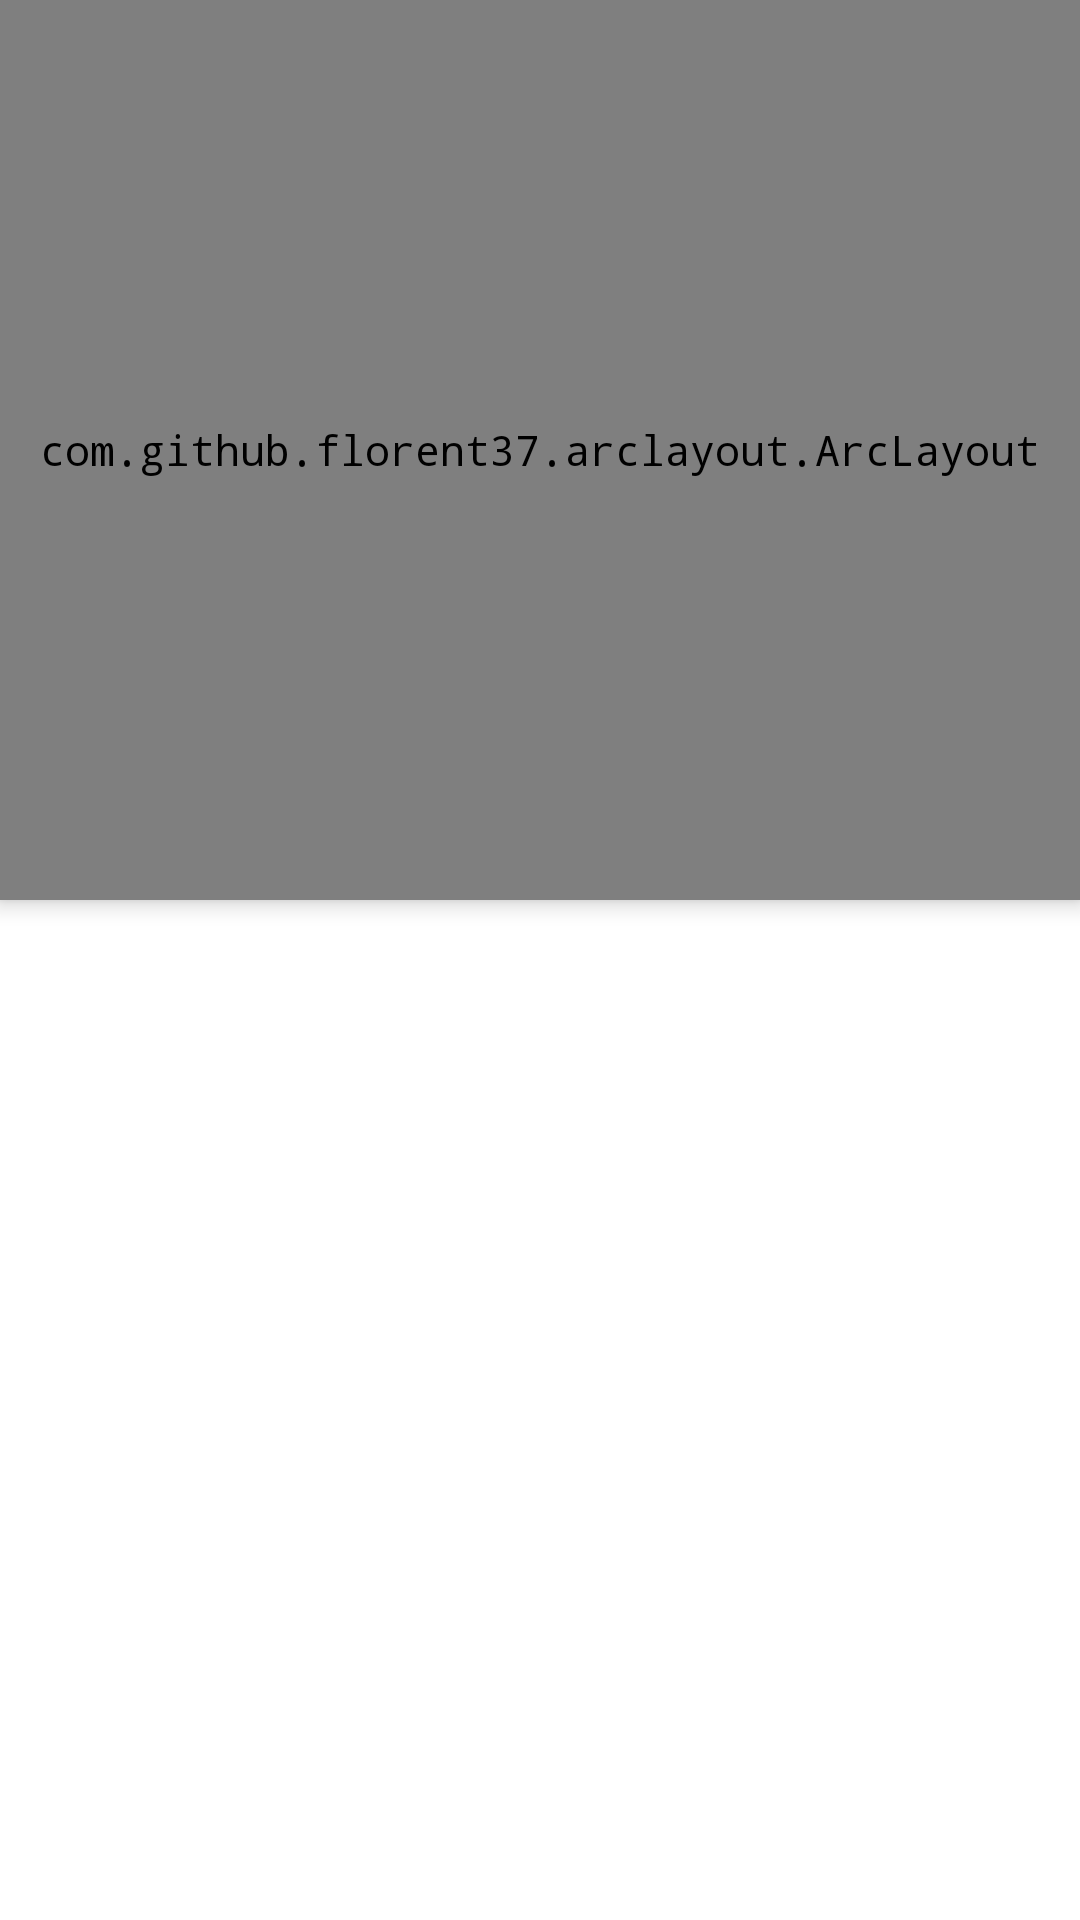

Here is an Android app screen rendered from its layout file. Give the layout XML and the strings, colors and styles it references.
<!-- AndroidManifest.xml: application theme AppTheme -->
<!-- res/layout/detailtrail.xml -->
<?xml version="1.0" encoding="utf-8"?>
<android.support.design.widget.CoordinatorLayout
    xmlns:android="http://schemas.android.com/apk/res/android"
    xmlns:tools="http://schemas.android.com/tools"
    android:layout_width="match_parent"
    android:layout_height="match_parent"
    xmlns:app="http://schemas.android.com/apk/res-auto">
    <android.support.design.widget.AppBarLayout
        android:id="@+id/appbar"
        android:elevation="0dp"
        android:layout_width="match_parent"
        android:layout_height="300dp">


        <android.support.design.widget.CollapsingToolbarLayout
            android:layout_width="match_parent"
            android:layout_height="match_parent"
            android:elevation="0dp"

            android:background="#FFFFFF"
            app:toolbarId="@+id/toolbar">

            <com.github.florent37.arclayout.ArcLayout
                android:layout_width="match_parent"
                android:layout_height="match_parent"
                app:arc_cropDirection="cropInside"
                app:arc_height="60dp"
                android:elevation="0dp"
                >




                <ImageView
                    android:id="@+id/app_bar_image"
                    android:layout_width="match_parent"
                    android:layout_height="match_parent"
                    android:scaleType="centerCrop"
                    android:src="@android:drawable/sym_def_app_icon"
                    app:layout_collapseMode="parallax" />

            </com.github.florent37.arclayout.ArcLayout>



            <android.support.v7.widget.Toolbar
                android:id="@+id/toolbar"
                android:elevation="0dp"
                android:layout_width="match_parent"
                android:layout_height="?attr/actionBarSize" />
        </android.support.design.widget.CollapsingToolbarLayout>


    </android.support.design.widget.AppBarLayout>

    <android.support.v4.widget.NestedScrollView
        android:layout_width="match_parent"
        android:background="#FFFFFF"
        android:layout_height="match_parent"
        >

        <android.support.constraint.ConstraintLayout
            android:layout_width="match_parent"
            android:layout_height="match_parent">

            <TextView
                android:id="@+id/textView"
                android:layout_width="wrap_content"
                android:layout_height="wrap_content"
                android:text="TextView"
                tools:layout_editor_absoluteX="172dp"
                tools:layout_editor_absoluteY="586dp" />

            <ImageView
                android:layout_width="130dp"
                android:layout_height="200dp"
                android:layout_marginBottom="116dp"
                android:layout_marginStart="28dp"
                android:src="@drawable/rounded_text_bg"
                app:layout_constraintBottom_toTopOf="@+id/textView"
                app:layout_constraintStart_toStartOf="parent" />


        </android.support.constraint.ConstraintLayout>
    </android.support.v4.widget.NestedScrollView>
</android.support.design.widget.CoordinatorLayout>
<!-- resources referenced by this layout -->
<resources>
  <style name="AppTheme" parent="Theme.AppCompat.Light.DarkActionBar">
          
          <item name="colorPrimary">@color/colorPrimary</item>
          <item name="colorPrimaryDark">@color/colorPrimaryDark</item>
          <item name="colorAccent">@color/colorAccent</item>
          <item name="android:statusBarColor">#141414</item>
  
  
  
          
  
          <item name="android:textColor">#FFFFFF</item>
          <item name="android:fontFamily">monospace</item>
          <item name="android:itemBackground">#263238</item>
      </style>
  <color name="colorPrimary">#3F51B5</color>
  <color name="colorPrimaryDark">#8e93e2</color>
  <color name="colorAccent">#FF4081</color>
</resources>
